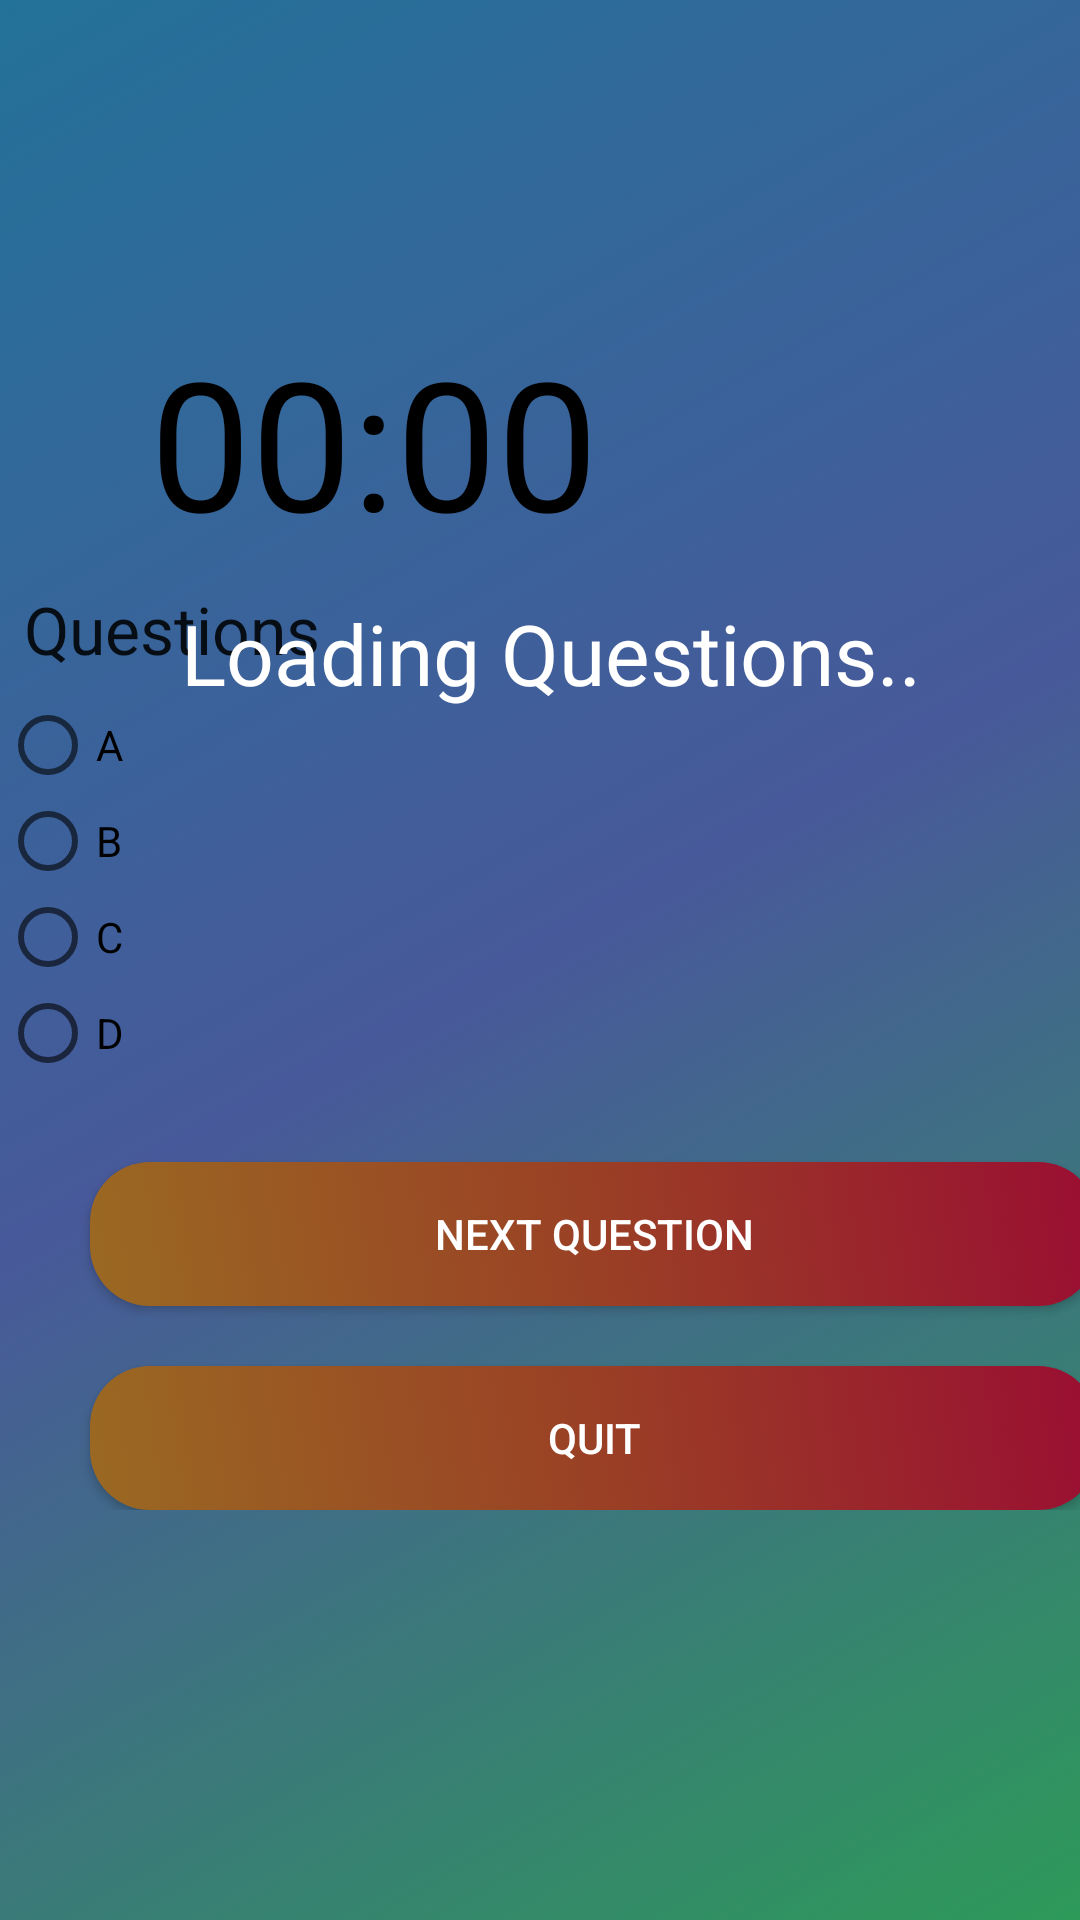

Here is an Android app screen rendered from its layout file. Give the layout XML and the strings, colors and styles it references.
<!-- AndroidManifest.xml: application theme AppTheme -->
<!-- res/layout/activity_questions.xml -->
<?xml version="1.0" encoding="utf-8"?>
<ScrollView xmlns:android="http://schemas.android.com/apk/res/android"
    xmlns:tools="http://schemas.android.com/tools"
    android:layout_width="match_parent"
    android:layout_height="match_parent"
    android:background="@drawable/background">
    <RelativeLayout
        android:layout_width="wrap_content"
        android:layout_height="wrap_content">

        <LinearLayout
            android:layout_width="match_parent"
            android:layout_height="match_parent"
            android:layout_alignParentStart="true"
            android:layout_alignParentBottom="true"
            android:layout_marginStart="0dp"
            android:layout_marginBottom="0dp"
            android:orientation="vertical">

            <TextView
                android:id="@+id/dispName"
                android:layout_width="330dp"
                android:layout_height="51dp"
                android:layout_marginTop="56dp"
                android:layout_marginLeft="30dp"
                android:textAlignment="center"
                android:textAppearance="?android:attr/textAppearanceLarge"
                android:textColor="#00FF7F"
                android:textSize="24sp" />

            <TextView
                android:id="@+id/text_view_countdown"
                android:layout_width="wrap_content"
                android:layout_height="wrap_content"
                android:layout_centerHorizontal="true"
                android:layout_marginLeft="50dp"
                android:layout_centerVertical="true"
                android:text="00:00"
                android:textColor="@android:color/black"
                android:textSize="60sp" />

            <TextView
                android:id="@+id/tvque"
                android:layout_width="386dp"
                android:layout_height="wrap_content"
                android:layout_margin="8dp"
                android:layout_marginTop="8dp"
                android:layout_marginBottom="52dp"
                android:text="Questions"
                android:textAppearance="?android:attr/textAppearanceLarge"
                tools:ignore="HardcodedText" />

            <LinearLayout
                android:id="@+id/main_question_layout"
                android:layout_width="wrap_content"
                android:layout_height="wrap_content"
                android:orientation="horizontal">

                <RadioGroup
                    android:id="@+id/answersgrp"
                    android:layout_width="match_parent"
                    android:layout_height="match_parent"
                    android:outlineAmbientShadowColor="@color/colorPrimary"
                    android:layout_centerVertical="true"
                    android:clickable="true"
                    tools:ignore="UselessParent">
                    


                    <RadioButton
                        android:id="@+id/radioButton"
                        android:layout_width="wrap_content"
                        android:layout_height="wrap_content"
                        android:checked="false"
                        android:text="A"
                        />

                    <RadioButton
                        android:id="@+id/radioButton2"
                        android:layout_width="wrap_content"
                        android:layout_height="wrap_content"
                        android:checked="false"
                        android:text="B" />

                    <RadioButton
                        android:id="@+id/radioButton3"
                        android:layout_width="wrap_content"
                        android:layout_height="wrap_content"
                        android:checked="false"
                        android:text="C" />

                    <RadioButton
                        android:id="@+id/radioButton4"
                        android:layout_width="wrap_content"
                        android:layout_height="wrap_content"
                        android:checked="false"
                        android:text="D" />

                </RadioGroup>

            </LinearLayout>


            <Button
                android:id="@+id/button3"
                android:layout_width="336dp"
                android:layout_height="wrap_content"
                android:layout_below="@+id/answersgrp"
                android:layout_alignParentEnd="true"
                android:layout_alignParentRight="true"
                android:layout_marginLeft="30dp"
                android:layout_marginTop="27dp"
                android:background="@drawable/but_background"
                android:text="Next Question"
                android:textColor="#ffffff" />

            <Button
                android:id="@+id/buttonquit"
                android:layout_width="336dp"
                android:layout_height="wrap_content"
                android:layout_below="@+id/button3"
                android:layout_marginLeft="30dp"
                android:layout_alignParentEnd="true"
                android:layout_alignParentRight="true"
                android:layout_marginTop="20dp"
                android:background="@drawable/but_background"
                android:text="Quit"
                android:textColor="#ffffff" />

        </LinearLayout>

        <LinearLayout
            android:id="@+id/startlayout"
            android:layout_width="match_parent"
            android:layout_height="wrap_content"
            android:layout_alignParentStart="true"
            android:layout_alignParentTop="true"
            android:layout_marginStart="0dp"
            android:layout_marginTop="199dp"
            android:foregroundGravity="center_vertical"
            android:gravity="center"
            android:orientation="vertical"
            android:visibility="visible">

            <TextView
                android:layout_width="match_parent"
                android:layout_height="wrap_content"
                android:text=" Loading Questions.."
                android:textColor="#ffff"
                android:textAlignment="center"
                android:textAppearance="@style/TextAppearance.AppCompat.Body1"
                android:textSize="28sp" />

            <ProgressBar
                android:id="@+id/pbid"
                android:layout_width="wrap_content"
                android:layout_height="wrap_content"
                android:layout_gravity="center" />

        </LinearLayout>

    </RelativeLayout>


</ScrollView>
<!-- resources referenced by this layout -->
<resources>
  <color name="colorPrimary">#F559C1</color>
  <!-- drawable background (drawable) -->
  <?xml version="1.0" encoding="UTF-8"?>
  <selector xmlns:android="http://schemas.android.com/apk/res/android">
      <item>
          <shape>
              <gradient
                  android:startColor="#ff2d9a59"
                  android:centerColor="#ff48599a"
                  android:endColor="#ff23729a"
                  android:angle="135"/>
          </shape>
      </item>
  </selector>
  <!-- drawable but_background (drawable) -->
  <?xml version="1.0" encoding="UTF-8"?>
  <selector xmlns:tools="http://schemas.android.com/tools" xmlns:android="http://schemas.android.com/apk/res/android">
      <item>
          <shape >
              <gradient
              android:startColor="#ff9a6922"
              android:centerColor="#ff9a4025"
              android:endColor="#ff9a0e32"
              android:angle="45"/>
              <corners
                  android:bottomLeftRadius="20dp"
                  android:bottomRightRadius="20dp"
                  android:topLeftRadius="20dp"
                  android:topRightRadius="20dp" />
          </shape>
      </item>
  </selector>
  <style name="AppTheme" parent="Theme.AppCompat.Light.DarkActionBar">
          
          <item name="colorPrimary">#000</item>
          <item name="colorPrimaryDark">@color/colorPrimaryDark</item>
          <item name="colorAccent">@color/colorAccent</item>
      </style>
  <color name="colorPrimaryDark">#7A7B7C</color>
  <color name="colorAccent">#E60D699B</color>
</resources>
